Run: headless pygame with SDL's dummy video driver; simulated clock (each Clock.tick advances the game by its frame time, no real sleeping); random seed 0; keys injected as events and as key.get_pressed() state; mouse plan: one left click at the window centre at the start of phase 2, then a move to the lower-right quarter at the start of phase 3.
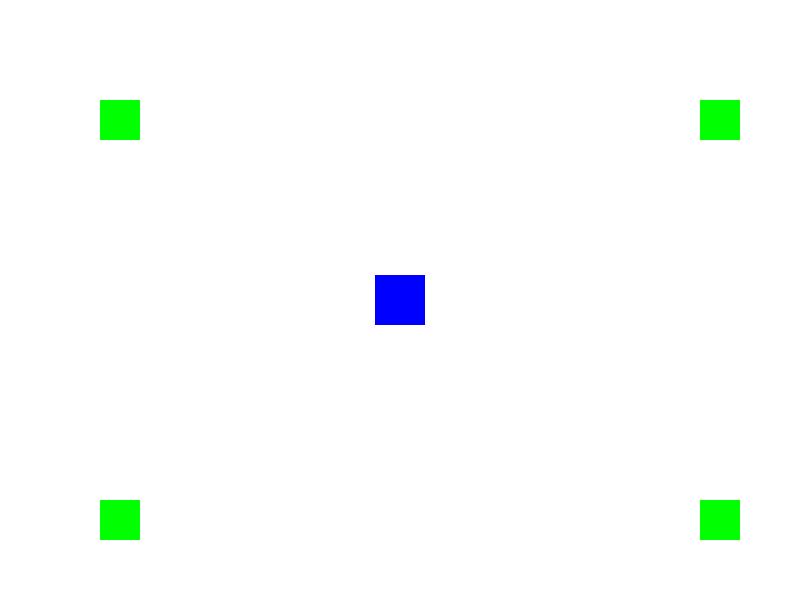
Frame 1 of 4 · flips 1–60 · no input
Frame 2 of 4 · flips 61–180 · clicked the window centre · tapped SPACE, RETURN · held RIGHT (→), D · screen unchanged from frame 1, image omitted
Frame 3 of 4 · flips 181–300 · moved the mouse to the lower-right quarter · held DOWN (↓), S · screen unchanged from frame 2, image omitted
Frame 4 of 4 · flips 301–420 · held LEFT (←), A, UP (↑), W · screen unchanged from frame 3, image omitted

The pygame program that drew these frames:

import pygame
import math

class Minion:
    def __init__(self, x, y, size=40):
        self.rect = pygame.Rect(x, y, size, size)
        self.color = (0, 255, 0)  # Green

    def draw(self, screen):
        pygame.draw.rect(screen, self.color, self.rect)

class Projectile:
    def __init__(self, pos, target_pos):
        self.pos = pygame.math.Vector2(pos)
        self.speed = 10
        direction = pygame.math.Vector2(target_pos) - self.pos
        if direction.length() > 0:
            direction.normalize_ip()
        self.velocity = direction * self.speed
        self.rect = pygame.Rect(self.pos.x - 5, self.pos.y - 5, 10, 10)
        self.color = (255, 0, 0) # Red

    def update(self):
        self.pos += self.velocity
        self.rect.center = self.pos

    def draw(self, screen):
        pygame.draw.circle(screen, self.color, self.rect.center, 5)

class Player:
    def __init__(self, x, y, size=50):
        self.pos = pygame.math.Vector2(x, y)
        self.rect = pygame.Rect(x - size // 2, y - size // 2, size, size)
        self.color = (0, 0, 255)  # Blue
        self.speed = 3
        self.target_pos = None

    def move_to(self, pos):
        self.target_pos = pygame.math.Vector2(pos)

    def update(self):
        if self.target_pos:
            direction = self.target_pos - self.pos
            if direction.length() <= self.speed:
                self.pos = self.target_pos
                self.target_pos = None
            else:
                direction.normalize_ip()
                self.pos += direction * self.speed
            self.rect.center = self.pos

    def draw(self, screen):
        pygame.draw.rect(screen, self.color, self.rect)

def main():
    pygame.init()

    screen_width = 800
    screen_height = 600
    screen = pygame.display.set_mode((screen_width, screen_height))
    pygame.display.set_caption("MOBA Game")

    player = Player(screen_width // 2, screen_height // 2)
    projectiles = []
    minions = [Minion(100, 100), Minion(700, 100), Minion(100, 500), Minion(700, 500)]

    running = True
    while running:
        for event in pygame.event.get():
            if event.type == pygame.QUIT:
                running = False
            elif event.type == pygame.MOUSEBUTTONDOWN and event.button == 3:  # Right-click
                player.move_to(event.pos)
            elif event.type == pygame.KEYDOWN and event.key == pygame.K_r:
                mouse_pos = pygame.mouse.get_pos()
                projectiles.append(Projectile(player.pos, mouse_pos))

        player.update()
        for projectile in projectiles[:]:
            projectile.update()
            if not screen.get_rect().colliderect(projectile.rect):
                projectiles.remove(projectile)
            else:
                for minion in minions[:]:
                    if projectile.rect.colliderect(minion.rect):
                        projectiles.remove(projectile)
                        minions.remove(minion)
                        break

        screen.fill((255, 255, 255))
        player.draw(screen)
        for minion in minions:
            minion.draw(screen)
        for projectile in projectiles:
            projectile.draw(screen)

        pygame.display.flip()

    pygame.quit()

if __name__ == '__main__':
    main()
